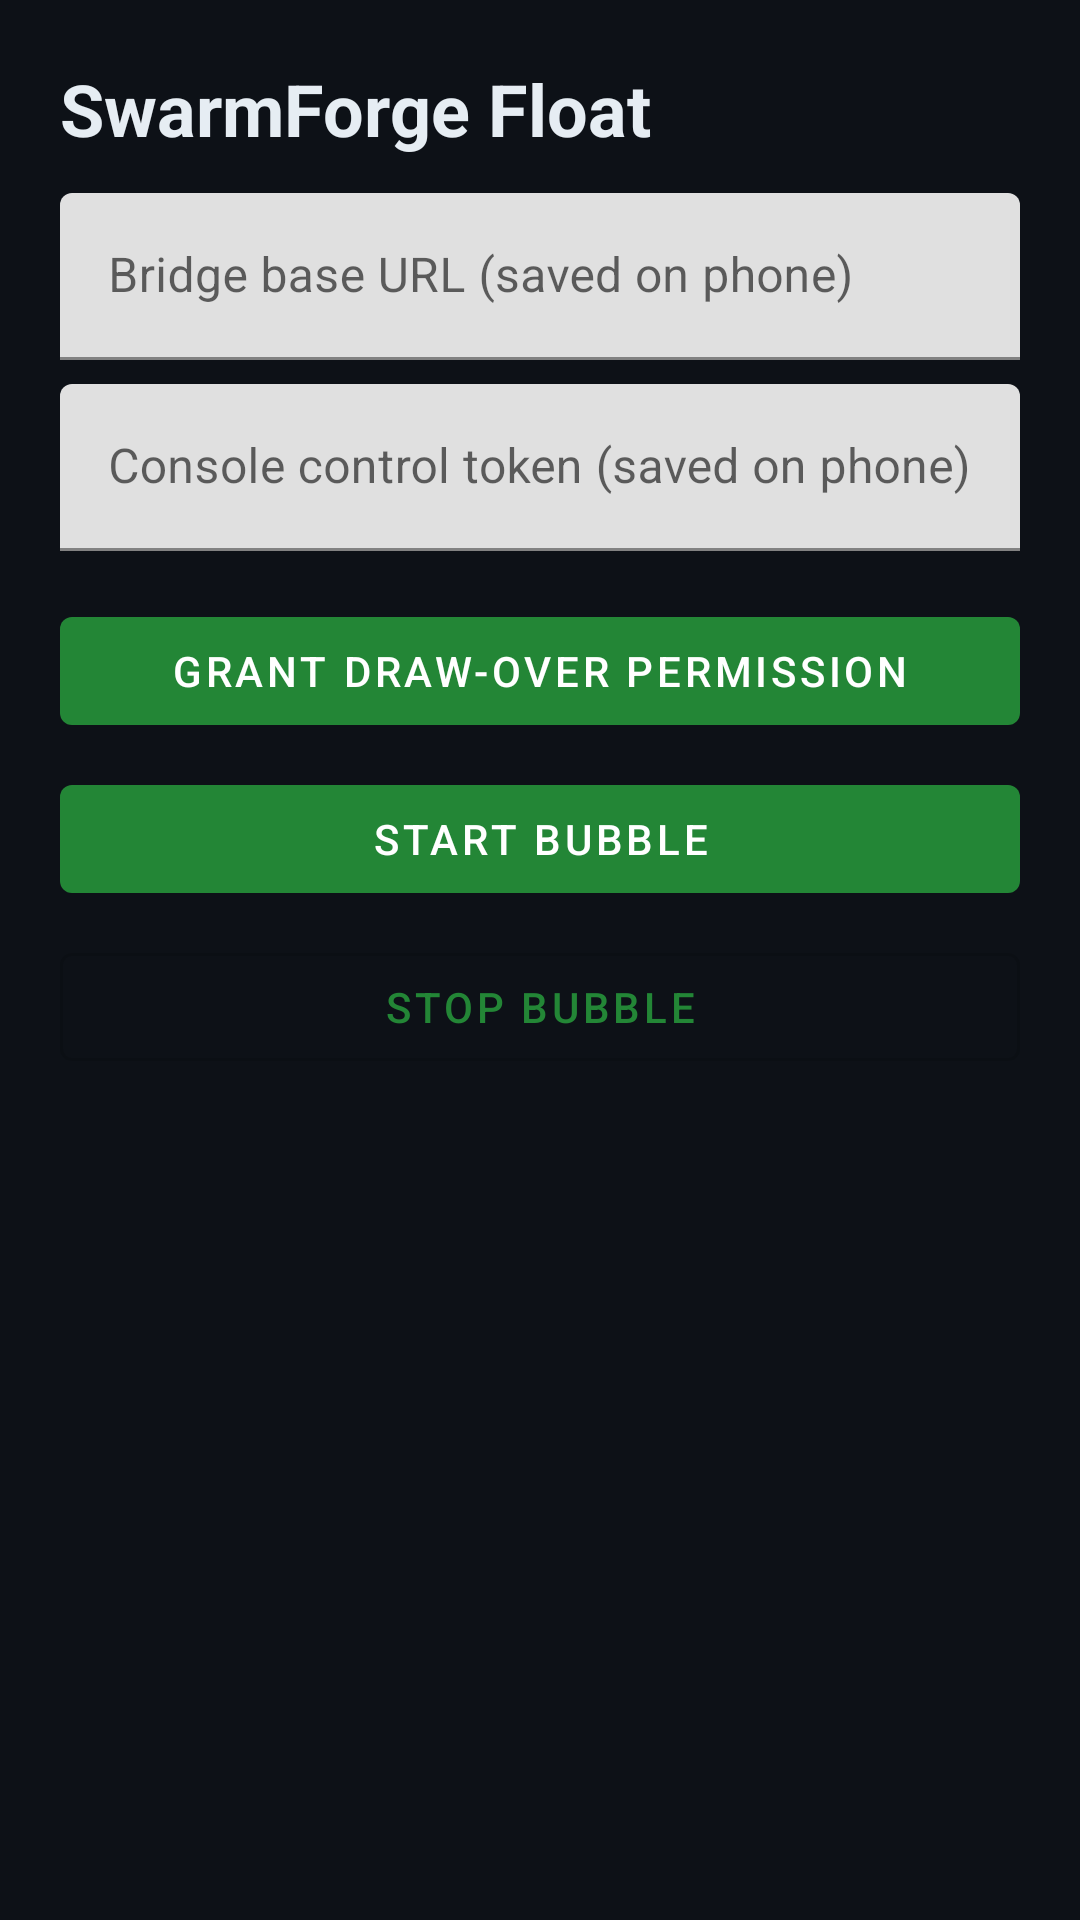

Produce the Android XML layout that renders to this screen, including the resource entries it uses.
<!-- AndroidManifest.xml: application theme Theme.FloatCompanion -->
<!-- res/layout/activity_main.xml -->
<?xml version="1.0" encoding="utf-8"?>
<ScrollView xmlns:android="http://schemas.android.com/apk/res/android"
    android:layout_width="match_parent"
    android:layout_height="match_parent"
    android:fillViewport="true"
    android:padding="20dp">

    <LinearLayout
        android:layout_width="match_parent"
        android:layout_height="wrap_content"
        android:orientation="vertical">

        <TextView
            android:layout_width="match_parent"
            android:layout_height="wrap_content"
            android:text="@string/app_name"
            android:textSize="24sp"
            android:textStyle="bold"
            android:paddingBottom="12dp" />

        <com.google.android.material.textfield.TextInputLayout
            android:id="@+id/bridgeUrlLayout"
            android:layout_width="match_parent"
            android:layout_height="wrap_content"
            android:hint="@string/bridge_url_hint">
            <com.google.android.material.textfield.TextInputEditText
                android:id="@+id/bridgeUrl"
                android:layout_width="match_parent"
                android:layout_height="wrap_content"
                android:inputType="textUri"
                android:importantForAutofill="no" />
        </com.google.android.material.textfield.TextInputLayout>

        <com.google.android.material.textfield.TextInputLayout
            android:id="@+id/tokenLayout"
            android:layout_width="match_parent"
            android:layout_height="wrap_content"
            android:layout_marginTop="8dp"
            android:hint="@string/token_hint">
            <com.google.android.material.textfield.TextInputEditText
                android:id="@+id/token"
                android:layout_width="match_parent"
                android:layout_height="wrap_content"
                android:inputType="textPassword"
                android:importantForAutofill="no" />
        </com.google.android.material.textfield.TextInputLayout>

        <com.google.android.material.button.MaterialButton
            android:id="@+id/grantOverlay"
            android:layout_width="match_parent"
            android:layout_height="wrap_content"
            android:layout_marginTop="16dp"
            android:text="@string/grant_overlay" />

        <com.google.android.material.button.MaterialButton
            android:id="@+id/startBubble"
            android:layout_width="match_parent"
            android:layout_height="wrap_content"
            android:layout_marginTop="8dp"
            android:text="@string/start_bubble" />

        <com.google.android.material.button.MaterialButton
            android:id="@+id/stopBubble"
            style="@style/Widget.MaterialComponents.Button.OutlinedButton"
            android:layout_width="match_parent"
            android:layout_height="wrap_content"
            android:layout_marginTop="8dp"
            android:text="@string/stop_bubble" />

        <TextView
            android:id="@+id/status"
            android:layout_width="match_parent"
            android:layout_height="wrap_content"
            android:layout_marginTop="16dp"
            android:textColor="@color/sf_muted" />
    </LinearLayout>
</ScrollView>
<!-- resources referenced by this layout -->
<resources>
  <color name="sf_muted">#FF8B949E</color>
  <string name="app_name">SwarmForge Float</string>
  <string name="bridge_url_hint">Bridge base URL (saved on phone)</string>
  <string name="grant_overlay">Grant draw-over permission</string>
  <string name="start_bubble">Start bubble</string>
  <string name="stop_bubble">Stop bubble</string>
  <string name="token_hint">Console control token (saved on phone)</string>
  <style name="Theme.FloatCompanion" parent="Theme.MaterialComponents.DayNight.NoActionBar">
          <item name="colorPrimary">@color/sf_accent</item>
          <item name="android:statusBarColor">@color/sf_bg</item>
          <item name="android:navigationBarColor">@color/sf_bg</item>
          <item name="android:windowBackground">@color/sf_bg</item>
          <item name="android:textColor">@color/sf_text</item>
          <item name="android:windowDisablePreview">true</item>
      </style>
  <color name="sf_accent">#FF238636</color>
  <color name="sf_bg">#FF0D1117</color>
  <color name="sf_text">#FFE6EDF3</color>
</resources>
